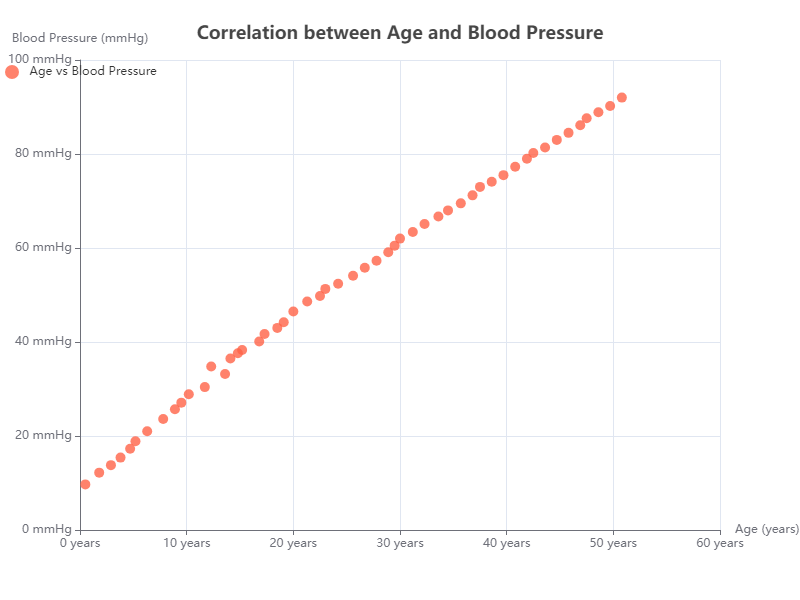

The data file committed next to this chart (first rows):
x, y
12.3, 34.8
14.1, 36.5
15.2, 38.3
13.6, 33.2
11.7, 30.4
16.8, 40.1
17.3, 41.7
10.2, 28.9
18.5, 43.0
14.8, 37.6
19.1, 44.2
20.0, 46.5
9.5, 27.1
21.3, 48.6
22.5, 49.8
23.0, 51.3
7.8, 23.6
8.9, 25.7
24.2, 52.4
25.6, 54.1
6.3, 21.0
26.7, 55.8
27.8, 57.3
28.9, 59.1
5.2, 18.9
29.5, 60.5
30.0, 62.0
4.7, 17.3
31.2, 63.4
32.3, 65.1
33.6, 66.7
34.5, 68.0
3.8, 15.4
35.7, 69.5
36.8, 71.2
2.9, 13.8
37.5, 73.0
38.6, 74.1
39.7, 75.5
1.8, 12.2
40.8, 77.3
41.9, 79.0
42.5, 80.2
43.6, 81.4
0.5, 9.7
44.7, 83.0
45.8, 84.5
46.9, 86.1
47.5, 87.6
48.6, 88.9
49.7, 90.2
50.8, 92.0
